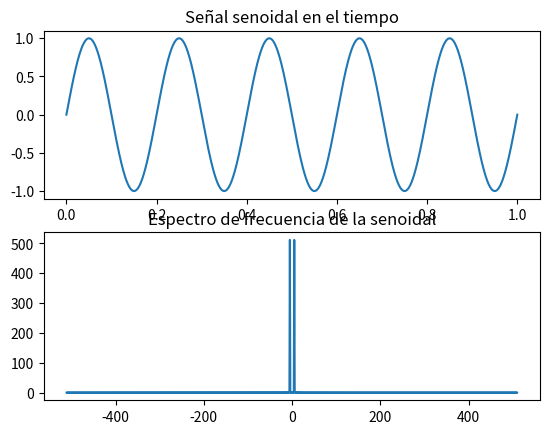

This figure's Python source: (Note: this script raises an exception after producing the figure.)
import numpy as np
import matplotlib.pyplot as plt

# Parámetros
N = 1024                # número de muestras
t = np.linspace(0, 1, N) # vector de tiempo de 0 a 1 segundo
f0 = 5                  # frecuencia de la señal senoidal

# Señal senoidal
x_sin = np.sin(2*np.pi*f0*t)

# Transformada de Fourier
X_sin = np.fft.fft(x_sin)
freq = np.fft.fftfreq(N, d=(t[1]-t[0]))

# Gráficas
plt.subplot(2,1,1)
plt.plot(t, x_sin)
plt.title("Señal senoidal en el tiempo")

plt.subplot(2,1,2)
plt.plot(freq, np.abs(X_sin))
plt.title("Espectro de frecuencia de la senoidal")
plt.savefig("imagenes/senoidal con el tiempo.png")
plt.show()
